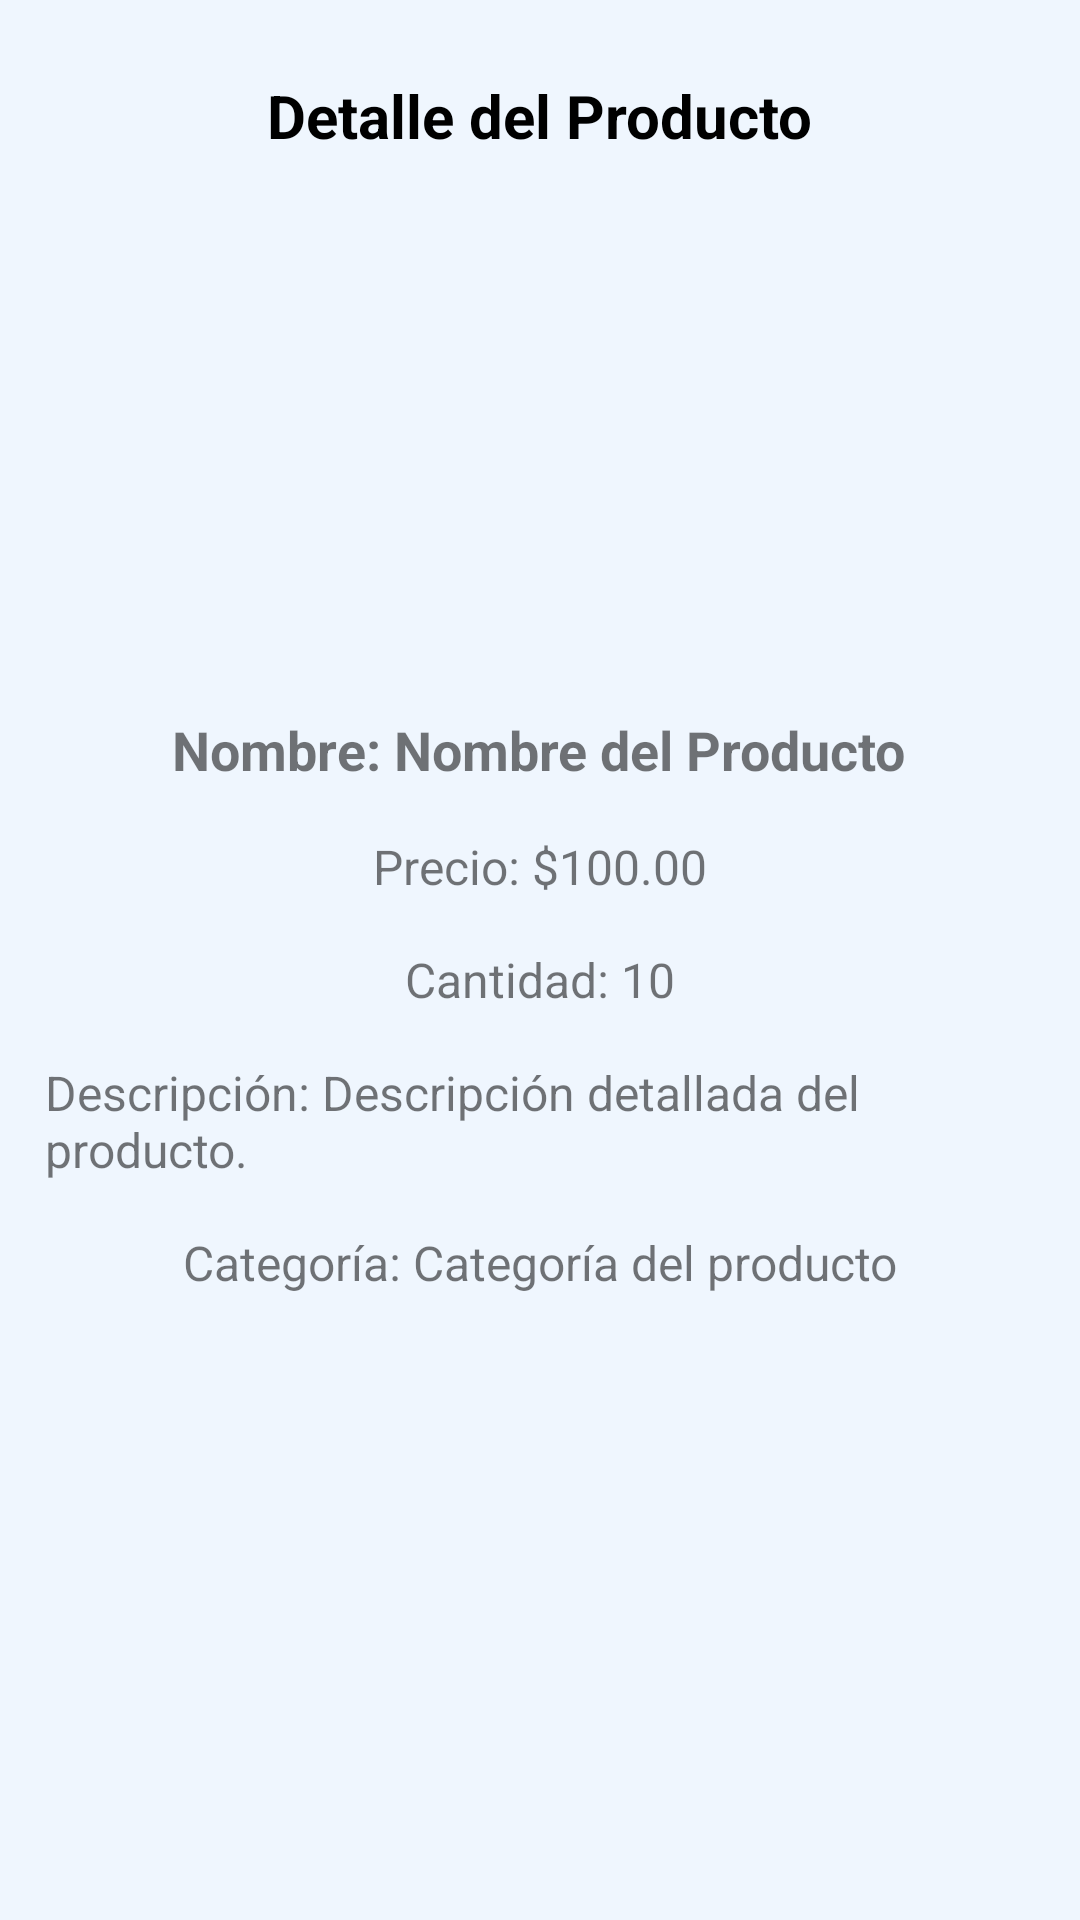

Android layout source for this screen:
<!-- AndroidManifest.xml: application theme Theme.StoreGestor -->
<!-- res/layout/activity_product_detail.xml -->
<?xml version="1.0" encoding="utf-8"?>
<androidx.constraintlayout.widget.ConstraintLayout xmlns:android="http://schemas.android.com/apk/res/android"
    android:layout_width="match_parent"
    android:layout_height="match_parent"
    android:background="@color/paleta50"
    xmlns:app="http://schemas.android.com/apk/res-auto"
    android:padding="15dp">

    
    <ImageView
        android:id="@+id/button_back_seeDetail"
        android:layout_width="30dp"
        android:layout_height="30dp"
        android:layout_marginTop="5dp"
        app:layout_constraintBottom_toBottomOf="parent"
        app:layout_constraintEnd_toStartOf="@+id/text_title_seeDetail"
        app:layout_constraintHorizontal_bias="0.0"
        app:layout_constraintStart_toStartOf="parent"
        app:layout_constraintTop_toTopOf="parent"
        app:layout_constraintVertical_bias="0.0"
        app:srcCompat="@drawable/flecha_atras" />

    <TextView
        android:id="@+id/text_title_seeDetail"
        android:layout_width="wrap_content"
        android:layout_height="wrap_content"
        android:layout_marginTop="10dp"
        android:gravity="center"
        android:text="@string/text_seeDetail_title"
        android:textSize="20sp"
        android:textStyle="bold"
        android:textColor="@color/black"
        app:layout_constraintBottom_toBottomOf="parent"
        app:layout_constraintEnd_toEndOf="parent"
        app:layout_constraintHorizontal_bias="0.498"
        app:layout_constraintStart_toStartOf="parent"
        app:layout_constraintTop_toTopOf="parent"
        app:layout_constraintVertical_bias="0.0" />

    

    <TextView
        android:id="@+id/textView_detail_name"
        android:layout_width="wrap_content"
        android:layout_height="wrap_content"
        android:layout_marginBottom="8dp"
        android:text="@string/detail_name"
        android:textSize="18sp"
        android:textStyle="bold"
        app:layout_constraintBottom_toTopOf="@+id/textView_detail_price"
        app:layout_constraintEnd_toEndOf="parent"
        app:layout_constraintHorizontal_bias="0.497"
        app:layout_constraintStart_toStartOf="parent"
        app:layout_constraintTop_toBottomOf="@+id/text_title_seeDetail"
        app:layout_constraintVertical_chainStyle="packed" />

    <TextView
        android:id="@+id/textView_detail_price"
        android:layout_width="wrap_content"
        android:layout_height="wrap_content"
        android:textSize="16sp"
        android:text="@string/detail_price"
        app:layout_constraintTop_toBottomOf="@+id/textView_detail_name"
        app:layout_constraintStart_toStartOf="parent"
        app:layout_constraintEnd_toEndOf="parent"
        app:layout_constraintBottom_toTopOf="@+id/textView_detail_quantity"
        android:layout_marginTop="8dp"
        android:layout_marginBottom="8dp"/>

    <TextView
        android:id="@+id/textView_detail_quantity"
        android:layout_width="wrap_content"
        android:layout_height="wrap_content"
        android:textSize="16sp"
        android:text="@string/detail_quantity"
        app:layout_constraintTop_toBottomOf="@+id/textView_detail_price"
        app:layout_constraintStart_toStartOf="parent"
        app:layout_constraintEnd_toEndOf="parent"
        app:layout_constraintBottom_toTopOf="@+id/textView_detail_description"
        android:layout_marginTop="8dp"
        android:layout_marginBottom="8dp"/>

    <TextView
        android:id="@+id/textView_detail_description"
        android:layout_width="wrap_content"
        android:layout_height="wrap_content"
        android:textSize="16sp"
        android:text="@string/detail_description"
        app:layout_constraintTop_toBottomOf="@+id/textView_detail_quantity"
        app:layout_constraintStart_toStartOf="parent"
        app:layout_constraintEnd_toEndOf="parent"
        app:layout_constraintBottom_toTopOf="@+id/textView_detail_category"
        android:layout_marginTop="8dp"
        android:layout_marginBottom="8dp"/>

    <TextView
        android:id="@+id/textView_detail_category"
        android:layout_width="wrap_content"
        android:layout_height="wrap_content"
        android:textSize="16sp"
        android:text="@string/detail_category"
        app:layout_constraintTop_toBottomOf="@+id/textView_detail_description"
        app:layout_constraintStart_toStartOf="parent"
        app:layout_constraintEnd_toEndOf="parent"
        app:layout_constraintBottom_toBottomOf="parent"
        android:layout_marginTop="8dp"
        android:layout_marginBottom="8dp"/>
</androidx.constraintlayout.widget.ConstraintLayout>
<!-- resources referenced by this layout -->
<resources>
  <color name="black">#FF000000</color>
  <color name="paleta50">#eff6fe</color>
  <string name="detail_category">Categoría: Categoría del producto</string>
  <string name="detail_description">Descripción: Descripción detallada del producto.</string>
  <string name="detail_name">Nombre: Nombre del Producto</string>
  <string name="detail_price">Precio: $100.00</string>
  <string name="detail_quantity">Cantidad: 10</string>
  <string name="text_seeDetail_title">Detalle del Producto</string>
  <style name="Theme.StoreGestor" parent="Base.Theme.StoreGestor" />
  <style name="Base.Theme.StoreGestor" parent="Theme.MaterialComponents.Light.NoActionBar.Bridge">
          
          
      </style>
</resources>
